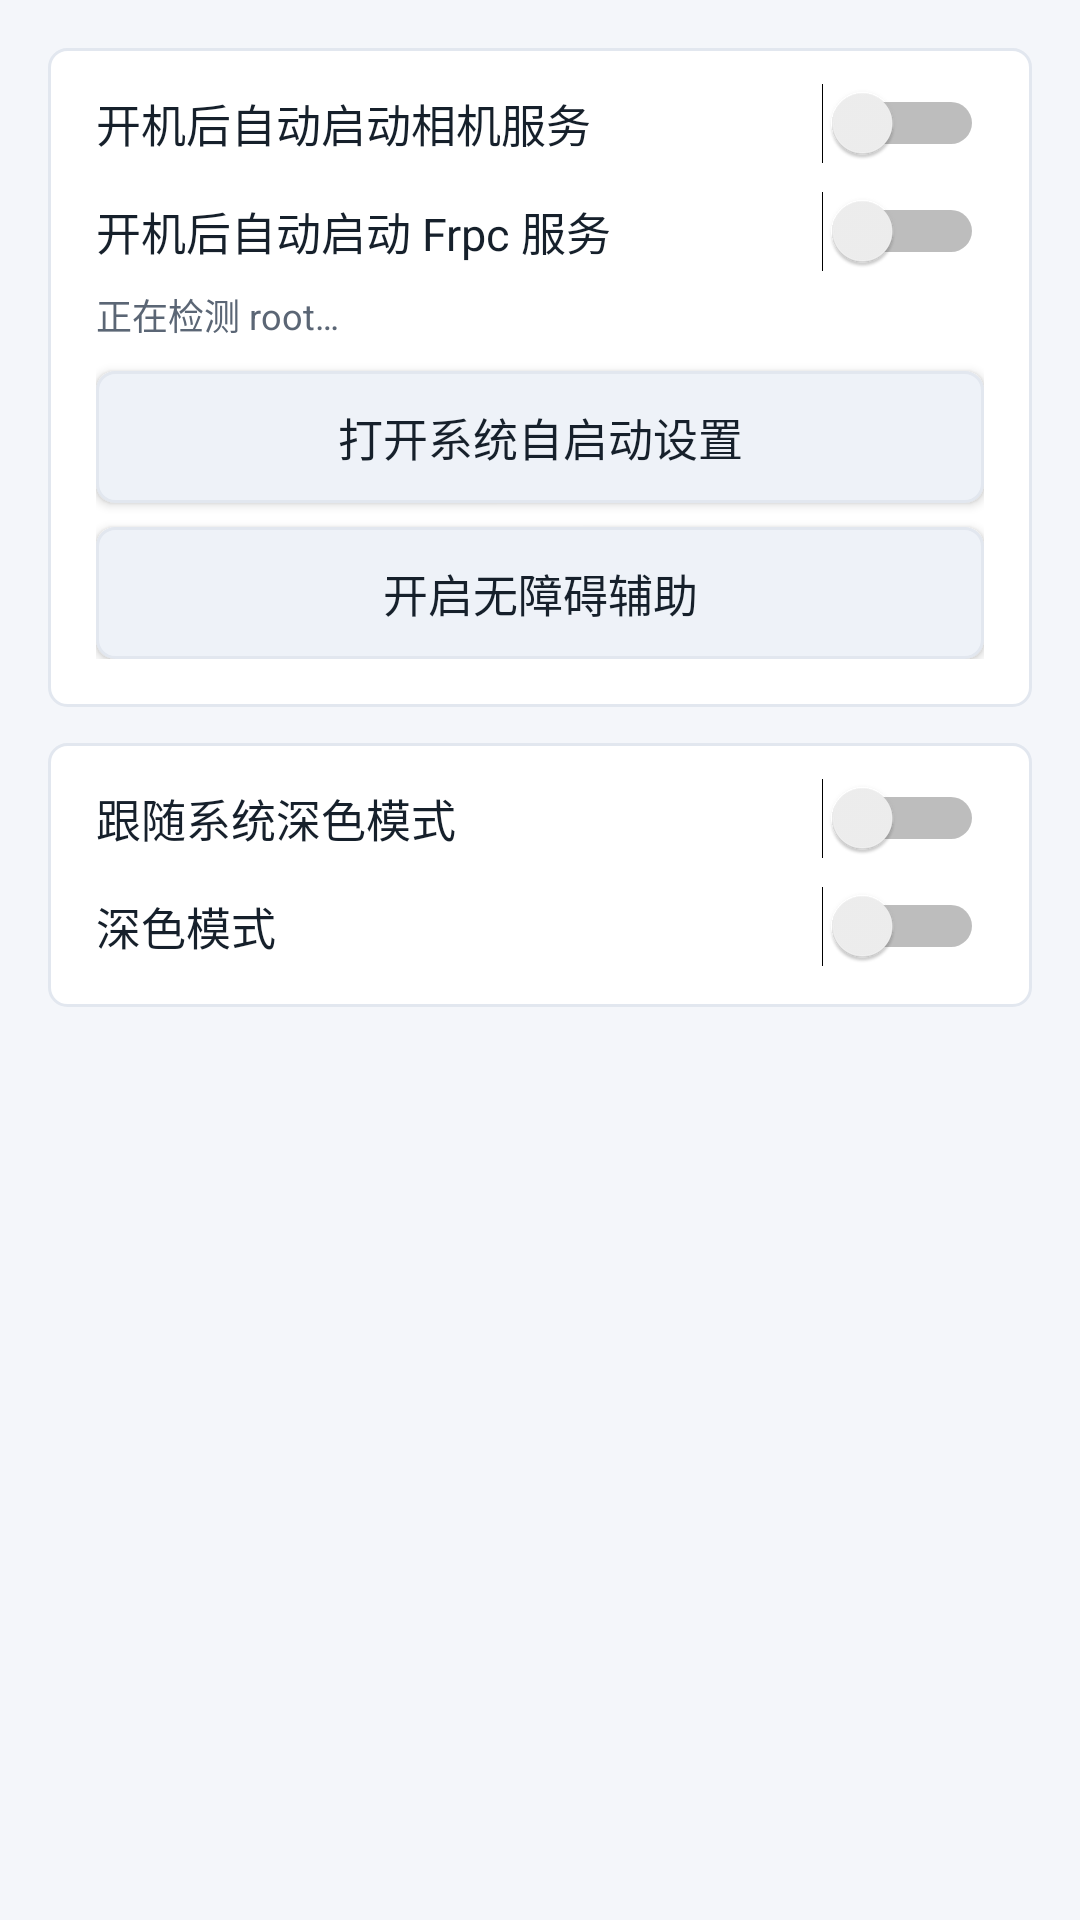

The Android layout XML behind this screen, and the referenced resources:
<!-- AndroidManifest.xml: application theme AppTheme -->
<!-- res/layout/activity_system_settings.xml -->
<?xml version="1.0" encoding="utf-8"?>
<ScrollView xmlns:android="http://schemas.android.com/apk/res/android"
    android:layout_width="match_parent"
    android:layout_height="match_parent">

    <LinearLayout
        android:layout_width="match_parent"
        android:layout_height="wrap_content"
        android:orientation="vertical"
        android:padding="16dp">

        <LinearLayout
            android:layout_width="match_parent"
            android:layout_height="wrap_content"
            android:orientation="vertical"
            android:background="@drawable/bg_card"
            android:paddingLeft="16dp"
            android:paddingRight="16dp"
            android:paddingBottom="16dp">

            <Switch
                android:id="@+id/switch_autostart"
                android:layout_width="match_parent"
                android:layout_height="wrap_content"
                android:paddingTop="14dp"
                android:paddingBottom="10dp"
                android:text="开机后自动启动相机服务"
                android:textSize="15sp"
                android:textColor="?attr/colorTextPrimary" />

            <Switch
                android:id="@+id/switch_autostart_frpc"
                android:layout_width="match_parent"
                android:layout_height="wrap_content"
                android:paddingTop="4dp"
                android:paddingBottom="8dp"
                android:text="开机后自动启动 Frpc 服务"
                android:textSize="15sp"
                android:textColor="?attr/colorTextPrimary" />

            <TextView
                android:id="@+id/autostart_info"
                android:layout_width="match_parent"
                android:layout_height="wrap_content"
                android:paddingBottom="10dp"
                android:textSize="12sp"
                android:textColor="?attr/colorTextSecondary"
                android:text="正在检测 root…" />

            <Button
                style="@style/AppButton"
                android:id="@+id/btn_root_start"
                android:layout_width="match_parent"
                android:layout_height="wrap_content"
                android:layout_marginBottom="8dp"
                android:visibility="gone"
                android:text="root 立即启动服务" />

            <Button
                style="@style/AppButton"
                android:id="@+id/btn_oem_autostart"
                android:layout_width="match_parent"
                android:layout_height="wrap_content"
                android:layout_marginBottom="8dp"
                android:text="打开系统自启动设置" />

            <Button
                style="@style/AppButton"
                android:id="@+id/btn_accessibility"
                android:layout_width="match_parent"
                android:layout_height="wrap_content"
                android:text="开启无障碍辅助" />
        </LinearLayout>

        <LinearLayout
            android:layout_width="match_parent"
            android:layout_height="wrap_content"
            android:layout_marginTop="12dp"
            android:orientation="vertical"
            android:background="@drawable/bg_card"
            android:paddingLeft="16dp"
            android:paddingRight="16dp"
            android:paddingBottom="2dp">

            <Switch
                android:id="@+id/switch_theme_auto"
                android:layout_width="match_parent"
                android:layout_height="wrap_content"
                android:paddingTop="14dp"
                android:paddingBottom="7dp"
                android:text="跟随系统深色模式"
                android:textSize="15sp"
                android:textColor="?attr/colorTextPrimary" />

            <Switch
                android:id="@+id/switch_dark"
                android:layout_width="match_parent"
                android:layout_height="wrap_content"
                android:paddingTop="7dp"
                android:paddingBottom="14dp"
                android:text="深色模式"
                android:textSize="15sp"
                android:textColor="?attr/colorTextPrimary" />
        </LinearLayout>
    </LinearLayout>
</ScrollView>
<!-- resources referenced by this layout -->
<resources>
  <!-- drawable bg_card (drawable) -->
  <?xml version="1.0" encoding="utf-8"?>
  <shape xmlns:android="http://schemas.android.com/apk/res/android">
      <solid android:color="?attr/colorCard" />
      <corners android:radius="6dp" />
      <stroke android:width="1dp" android:color="?attr/colorDivider" />
  </shape>
  <style name="AppButton" parent="android:Widget.Holo.Button">
          <item name="android:background">@drawable/btn_secondary</item>
          <item name="android:textColor">?attr/colorTextPrimary</item>
          <item name="android:textSize">15sp</item>
          <item name="android:minHeight">44dp</item>
          <item name="android:paddingLeft">12dp</item>
          <item name="android:paddingRight">12dp</item>
      </style>
  <style name="AppTheme" parent="Theme.PocketCam.Light" />
  <!-- drawable btn_secondary (drawable) -->
  <?xml version="1.0" encoding="utf-8"?>
  <selector xmlns:android="http://schemas.android.com/apk/res/android">
      <item android:state_pressed="true">
          <shape>
              <solid android:color="?attr/colorControlFillPressed" />
              <corners android:radius="6dp" />
              <stroke android:width="1dp" android:color="?attr/colorDivider" />
          </shape>
      </item>
      <item android:state_enabled="false">
          <shape>
              <solid android:color="?attr/colorDivider" />
              <corners android:radius="6dp" />
              <stroke android:width="1dp" android:color="?attr/colorDivider" />
          </shape>
      </item>
      <item>
          <shape>
              <solid android:color="?attr/colorControlFill" />
              <corners android:radius="6dp" />
              <stroke android:width="1dp" android:color="?attr/colorDivider" />
          </shape>
      </item>
  </selector>
  <color name="light_window_bg">#F4F6FA</color>
  <style name="AppActionBarLight" parent="android:Widget.Holo.Light.ActionBar.Solid">
          <item name="android:background">@color/light_title_bar</item>
      </style>
  <color name="light_text_primary">#16202B</color>
  <color name="light_text_secondary">#5B6675</color>
  <color name="light_title_bar">#E9F1FE</color>
  <color name="light_status_bar">#E9F1FE</color>
  <color name="light_card_bg">#FFFFFF</color>
  <color name="light_divider">#E2E7EF</color>
  <color name="light_accent">#1A73E8</color>
  <color name="light_accent_dark">#1559BC</color>
  <color name="light_control_fill">#EEF2F8</color>
  <color name="light_control_fill_pressed">#DDE6F2</color>
  <color name="light_danger">#DC3B2E</color>
  <color name="light_danger_dark">#B02A20</color>
  <color name="light_status_ok">#218A4B</color>
  <color name="light_status_off">#97A1AF</color>
  <color name="light_status_error">#D8322A</color>
</resources>
